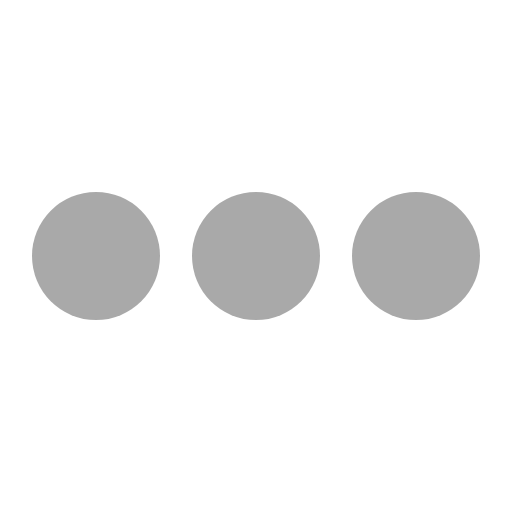
t = 0.00 s
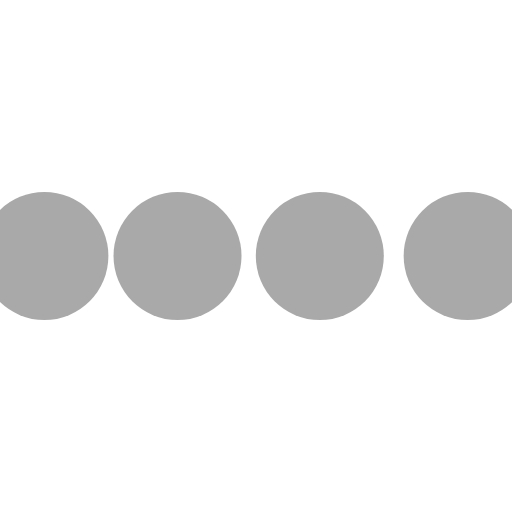
t = 0.10 s
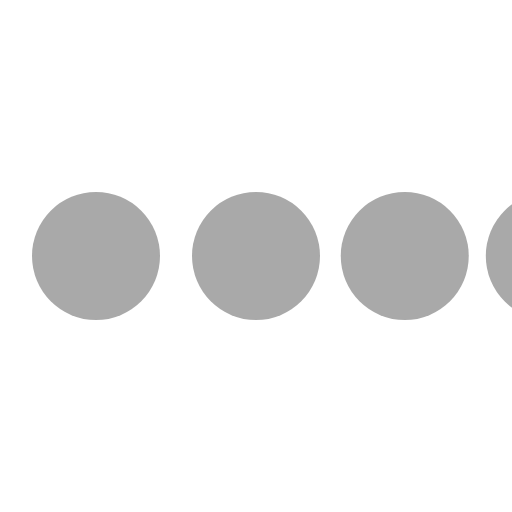
t = 0.30 s
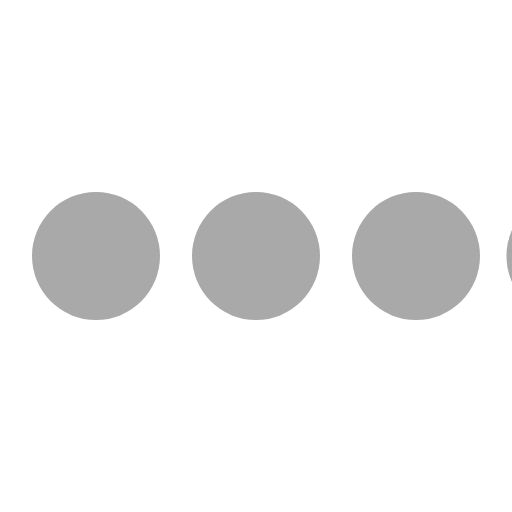
t = 0.40 s
t = 0.50 s: frame unchanged from t = 0.00 s, image omitted
t = 0.70 s: frame unchanged from t = 0.00 s, image omitted

The animated SVG that drew these frames (rendered in a browser with its animation timeline set to each time). Animation: 4 SMIL elements (animateTransform=4); one cycle of 0.80 s, repeats indefinitely.

<svg class="icon-loading" xmlns="http://www.w3.org/2000/svg" viewBox="0 0 32 32" width="32" height="32" fill="darkgrey">
  <path transform="translate(-8 0)" d="M4 12 A4 4 0 0 0 4 20 A4 4 0 0 0 4 12"> 
    <animateTransform attributeName="transform" type="translate" values="-8 0; 2 0; 2 0;" dur="0.8s" repeatCount="indefinite" begin="0" keytimes="0;.25;1" keySplines="0.2 0.2 0.4 0.8;0.2 0.6 0.4 0.8" calcMode="spline"  />
  </path>
  <path transform="translate(2 0)" d="M4 12 A4 4 0 0 0 4 20 A4 4 0 0 0 4 12"> 
    <animateTransform attributeName="transform" type="translate" values="2 0; 12 0; 12 0;" dur="0.8s" repeatCount="indefinite" begin="0" keytimes="0;.35;1" keySplines="0.2 0.2 0.4 0.8;0.2 0.6 0.4 0.8" calcMode="spline"  />
  </path>
  <path transform="translate(12 0)" d="M4 12 A4 4 0 0 0 4 20 A4 4 0 0 0 4 12"> 
    <animateTransform attributeName="transform" type="translate" values="12 0; 22 0; 22 0;" dur="0.8s" repeatCount="indefinite" begin="0" keytimes="0;.45;1" keySplines="0.2 0.2 0.4 0.8;0.2 0.6 0.4 0.8" calcMode="spline"  />
  </path>
  <path transform="translate(24 0)" d="M4 12 A4 4 0 0 0 4 20 A4 4 0 0 0 4 12"> 
    <animateTransform attributeName="transform" type="translate" values="22 0; 32 0; 32 0;" dur="0.8s" repeatCount="indefinite" begin="0" keytimes="0;.55;1" keySplines="0.2 0.2 0.4 0.8;0.2 0.6 0.4 0.8" calcMode="spline"  />
  </path>
</svg>
